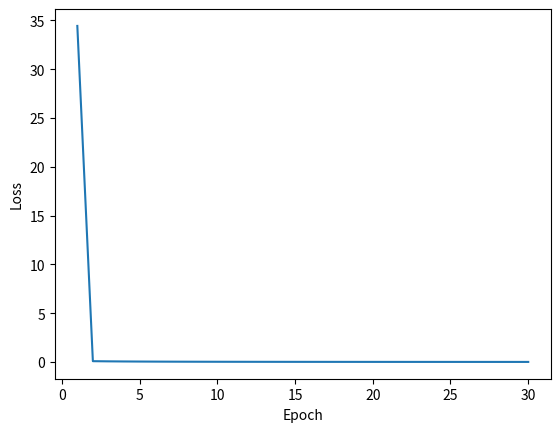

Reproduce this figure in Python.
import numpy as np
import matplotlib.pyplot as plt

def loss(W):
    return W[0]**4 +3*W[1]**4 +2*W[0]**2*W[1]**2

def grad(W):
    grad0 = 4*W[0]**3 + 4*W[0]*W[1]**2
    grad1 = 12*W[1]**3 +4*W[0]**2*W[1]
    return np.array([grad0, grad1])

# initialization
W = np.array([2, 2])
alpha = 0.03
nepoch = 30

# iteration
loss_history = []
for epoch in range(nepoch):
    gradW = grad(W)
    W = W - alpha*gradW
    loss_history.append(loss(W))
print("After {} epochs".format(nepoch))
print("W: {}".format(W))
print("Loss: {}".format(loss_history[-1]))

plt.figure()
epoch_list = list(range(1,nepoch+1))
plt.plot(epoch_list,loss_history)
plt.xlabel("Epoch")
plt.ylabel("Loss")
plt.show()

